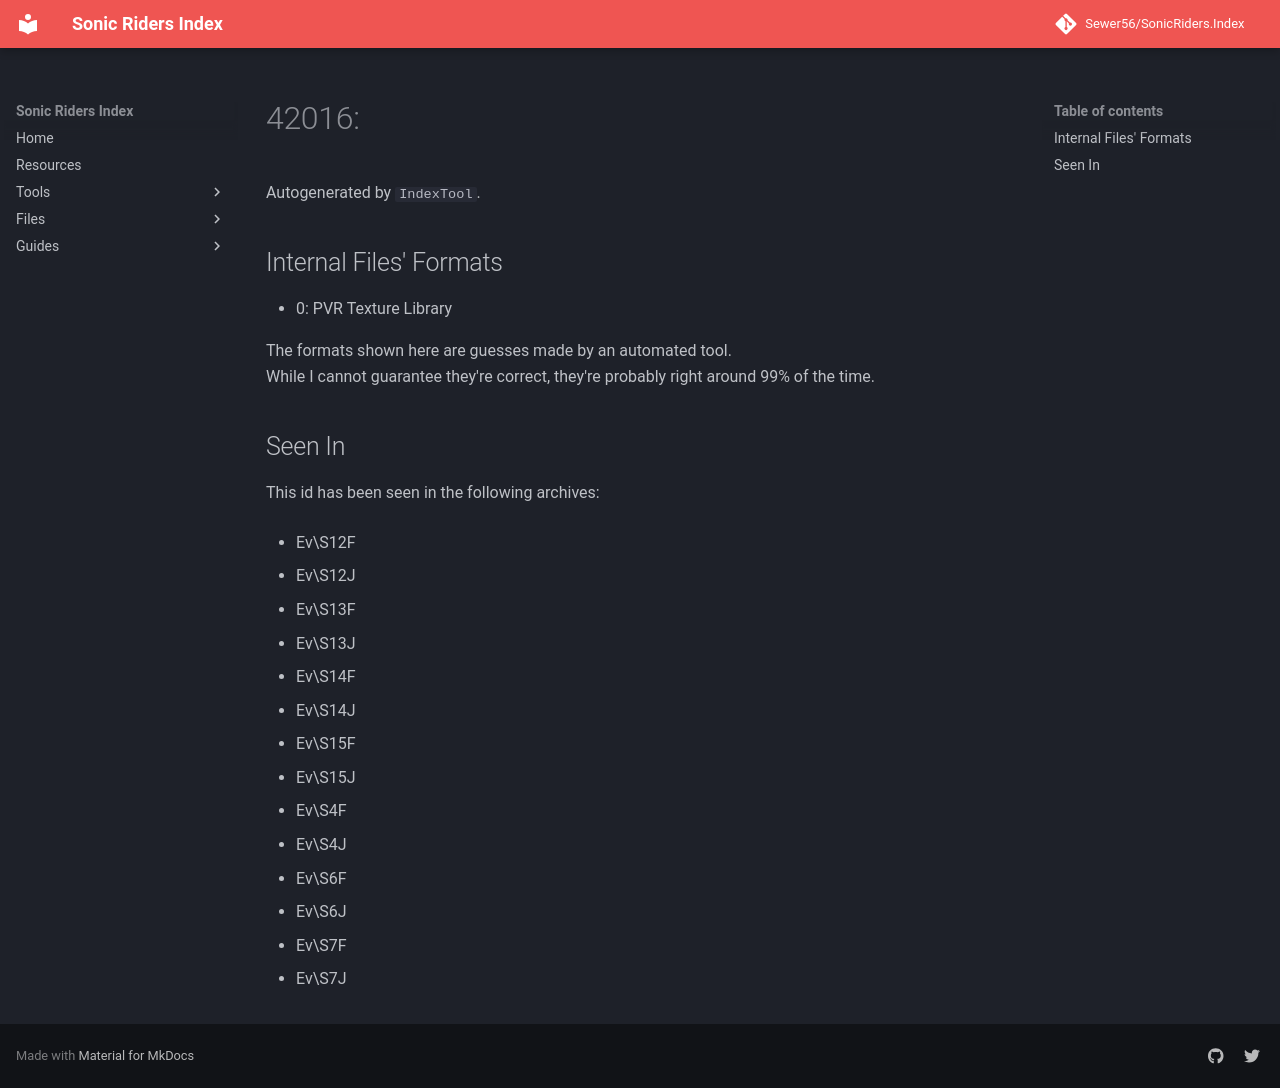

repository: Sewer56/SonicRiders.Index · page: files/groups/42016.html · generator: mkdocs

# 42016: 

Autogenerated by `IndexTool`.  



## Internal Files' Formats
- 0: PVR Texture Library

The formats shown here are guesses made by an automated tool.  
While I cannot guarantee they're correct, they're probably right around 99% of the time.

## Seen In

This id has been seen in the following archives:  

- Ev\S12F  

- Ev\S12J  

- Ev\S13F  

- Ev\S13J  

- Ev\S14F  

- Ev\S14J  

- Ev\S15F  

- Ev\S15J  

- Ev\S4F  

- Ev\S4J  

- Ev\S6F  

- Ev\S6J  

- Ev\S7F  

- Ev\S7J  
